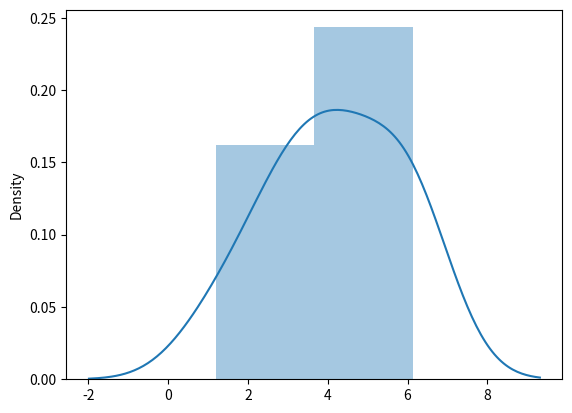

Write Python code to recreate this figure.
# simple chi square distribtion
from numpy import random
arr = random.chisquare(df=5, size=(2,3))
print("simple chisquare value: ",arr)

# output :
'''
simple chisquare value:  [[ 4.89100054  3.46817634  2.91608551]
                          [ 6.22598394 11.4709416   4.52964431]]
'''



# visulization
from numpy import random
import matplotlib.pyplot as plt
import seaborn as sns

sns.distplot(random.chisquare(df=5,size=(10)),hist=True)
plt.show()